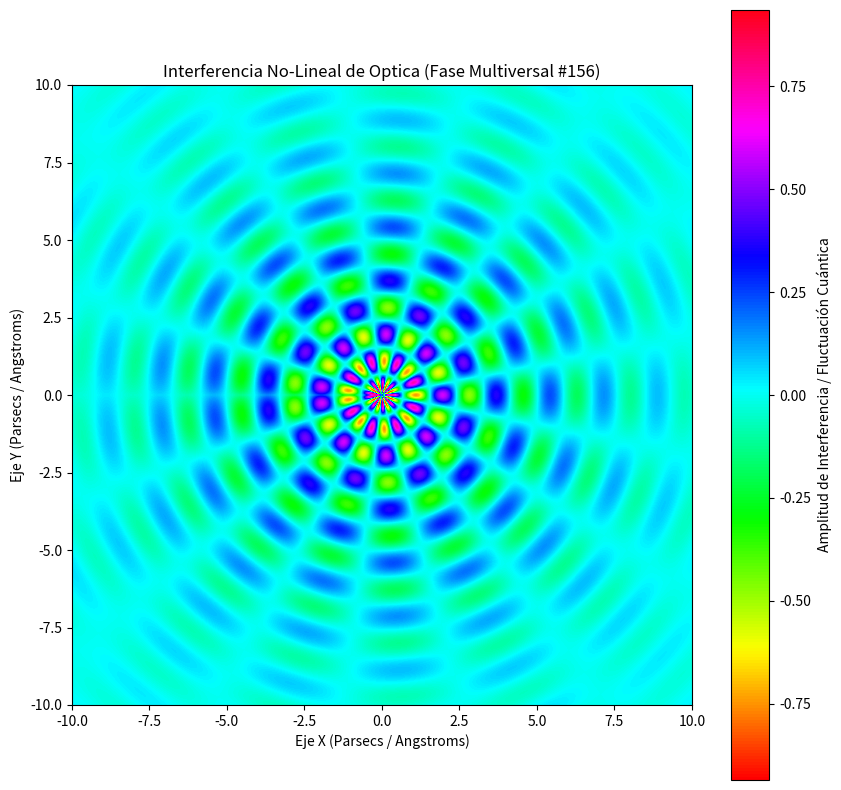

Write the Python code that produced this figure.
%matplotlib inline
# Simulación Multiversal: Optica - Variante 156
import numpy as np
import matplotlib.pyplot as plt

# Parámetros Físicos No-Lineales
omega_1 = 3.621
omega_2 = 8.361
lambda_decay = 0.266
phase_shift = 0.678

x = np.linspace(-10, 10, 800)
y = np.linspace(-10, 10, 800)
X, Y = np.meshgrid(x, y)

# Dinámica de Fluidos / Campos Tensor-Escalares (Fase Multiversal)
R = np.sqrt(X**2 + Y**2) + 1e-5
Z = (np.sin(omega_1 * R + phase_shift) * np.cos(omega_2 * np.arctan2(Y, X))) * np.exp(-lambda_decay * R)

plt.figure(figsize=(10, 10))
plt.imshow(Z, cmap='hsv', extent=[-10, 10, -10, 10], origin='lower')
plt.colorbar(label='Amplitud de Interferencia / Fluctuación Cuántica')
plt.title(r'Interferencia No-Lineal de Optica (Fase Multiversal #156)')
plt.xlabel('Eje X (Parsecs / Angstroms)')
plt.ylabel('Eje Y (Parsecs / Angstroms)')
plt.show()
